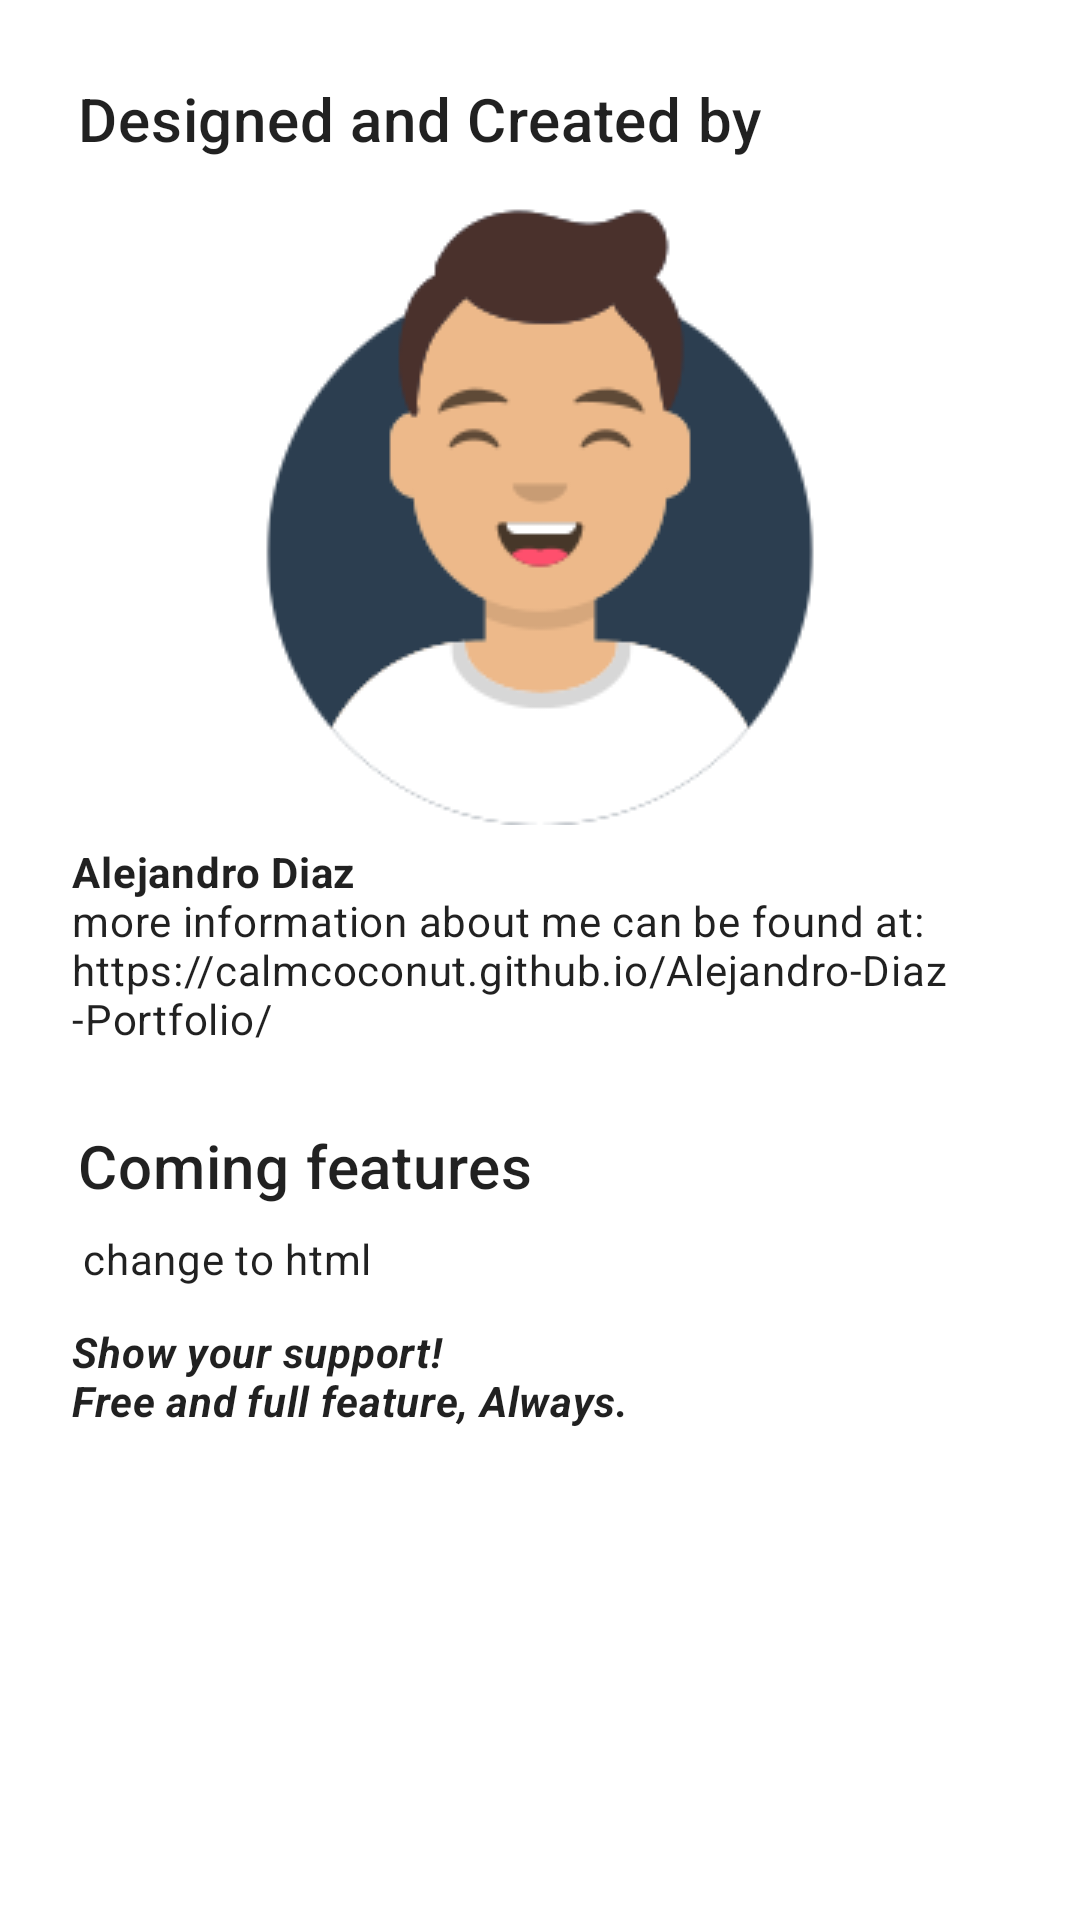

Here is an Android app screen rendered from its layout file. Give the layout XML and the strings, colors and styles it references.
<!-- AndroidManifest.xml: application theme MaterialAppTheme -->
<!-- res/layout/fragment_help.xml -->
<?xml version="1.0" encoding="utf-8"?>
<androidx.constraintlayout.widget.ConstraintLayout xmlns:android="http://schemas.android.com/apk/res/android"
    xmlns:app="http://schemas.android.com/apk/res-auto"
    xmlns:tools="http://schemas.android.com/tools"
    android:layout_width="match_parent"
    android:layout_height="match_parent"
    tools:context=".MainActivity">

    <androidx.core.widget.NestedScrollView
        android:layout_width="match_parent"
        android:layout_height="wrap_content"
        app:layout_scrollFlags="scroll|enterAlways"
        app:layout_constraintLeft_toLeftOf="parent"
        app:layout_constraintRight_toRightOf="parent"
        app:layout_constraintTop_toTopOf="parent">

        <LinearLayout
            android:layout_width="match_parent"
            android:layout_height="wrap_content"
            android:orientation="vertical">

            <TextView
                android:id="@+id/help_fragment_heading3"
                android:layout_width="wrap_content"
                android:layout_height="wrap_content"
                android:paddingStart="18dp"
                android:paddingTop="18dp"
                android:layout_margin="8dp"
                android:text="Designed and Created by"
                style="@style/TextAppearance.MaterialComponents.Headline6" />

            <ImageView
                android:id="@+id/help_fragment_avatar"
                android:layout_width="wrap_content"
                android:layout_height="wrap_content"
                android:layout_gravity="center"
                android:layout_margin="2dp"
                android:src="@drawable/image_avatar" />

            <TextView
                android:id="@+id/help_fragment_credits"
                android:layout_width="match_parent"
                android:layout_height="wrap_content"
                android:layout_marginStart="24dp"
                android:layout_marginTop="4dp"
                style="@style/TextAppearance.MaterialComponents.Body2"
                android:text="@string/help_fragment_credits" />

            <TextView
                android:id="@+id/help_fragment_heading1"
                android:layout_width="wrap_content"
                android:layout_height="wrap_content"
                android:paddingStart="18dp"
                android:paddingTop="18dp"
                android:layout_margin="8dp"
                android:text="Coming features"
                style="@style/TextAppearance.MaterialComponents.Headline6" />

            <TextView
                android:id="@+id/help_fragment_change_list"
                android:layout_width="match_parent"
                android:layout_height="wrap_content"
                android:layout_marginStart="24dp"
                style="@style/TextAppearance.MaterialComponents.Body2"
                android:text=" change to html" />

            <TextView
                android:id="@+id/help_fragment_change_patreon"
                android:layout_width="match_parent"
                android:layout_height="wrap_content"
                android:layout_marginTop="12dp"
                android:layout_marginStart="24dp"
                android:textStyle="bold|italic"
                style="@style/TextAppearance.MaterialComponents.Body2"
                android:text="@string/fragment_help_patreon" />

        </LinearLayout>
    </androidx.core.widget.NestedScrollView>
</androidx.constraintlayout.widget.ConstraintLayout>
<!-- resources referenced by this layout -->
<resources>
  <!-- drawable image_avatar: png bitmap (drawable, 12120 bytes) -->
  <string name="fragment_help_patreon">Show your support! \nFree and full feature, Always.</string>
  <string name="help_fragment_credits"><b>Alejandro Diaz</b> \nmore information about me can be found at:\nhttps://calmcoconut.github.io/Alejandro-Diaz-Portfolio/</string>
  <style name="MaterialAppTheme" parent="Theme.MaterialComponents.Light.NoActionBar">
          
          
          
          
          <item name="colorPrimary">@color/colorPrimary</item>
          <item name="colorPrimaryDark">@color/colorPrimaryDark</item>
          <item name="colorPrimaryVariant">@color/colorPrimaryDark</item>
          <item name="colorSecondary">@color/colorSecondary</item>
          <item name="colorSecondaryVariant">@color/colorSecondary</item>
          <item name="android:navigationBarColor">@color/colorPrimaryDark</item>
          
          
          
          
          <item name="android:colorBackground">@color/white</item>
          <item name="colorSurface">@color/white</item>
          <item name="colorError">@color/colorError</item>
          
          
          <item name="colorOnPrimary">@color/white</item>
          <item name="colorOnSecondary">@android:color/black</item>
          <item name="colorOnBackground">@color/black</item>
          <item name="colorOnSurface">@color/black</item>
          <item name="colorOnError">@color/white</item>
  
      </style>
  <color name="colorPrimary">#00695d</color>
  <color name="colorPrimaryDark">#004d41</color>
  <color name="colorSecondary">#286a93</color>
  <color name="white"> #ffffff</color>
  <color name="colorError">#932834</color>
  <color name="black">#000000</color>
</resources>
